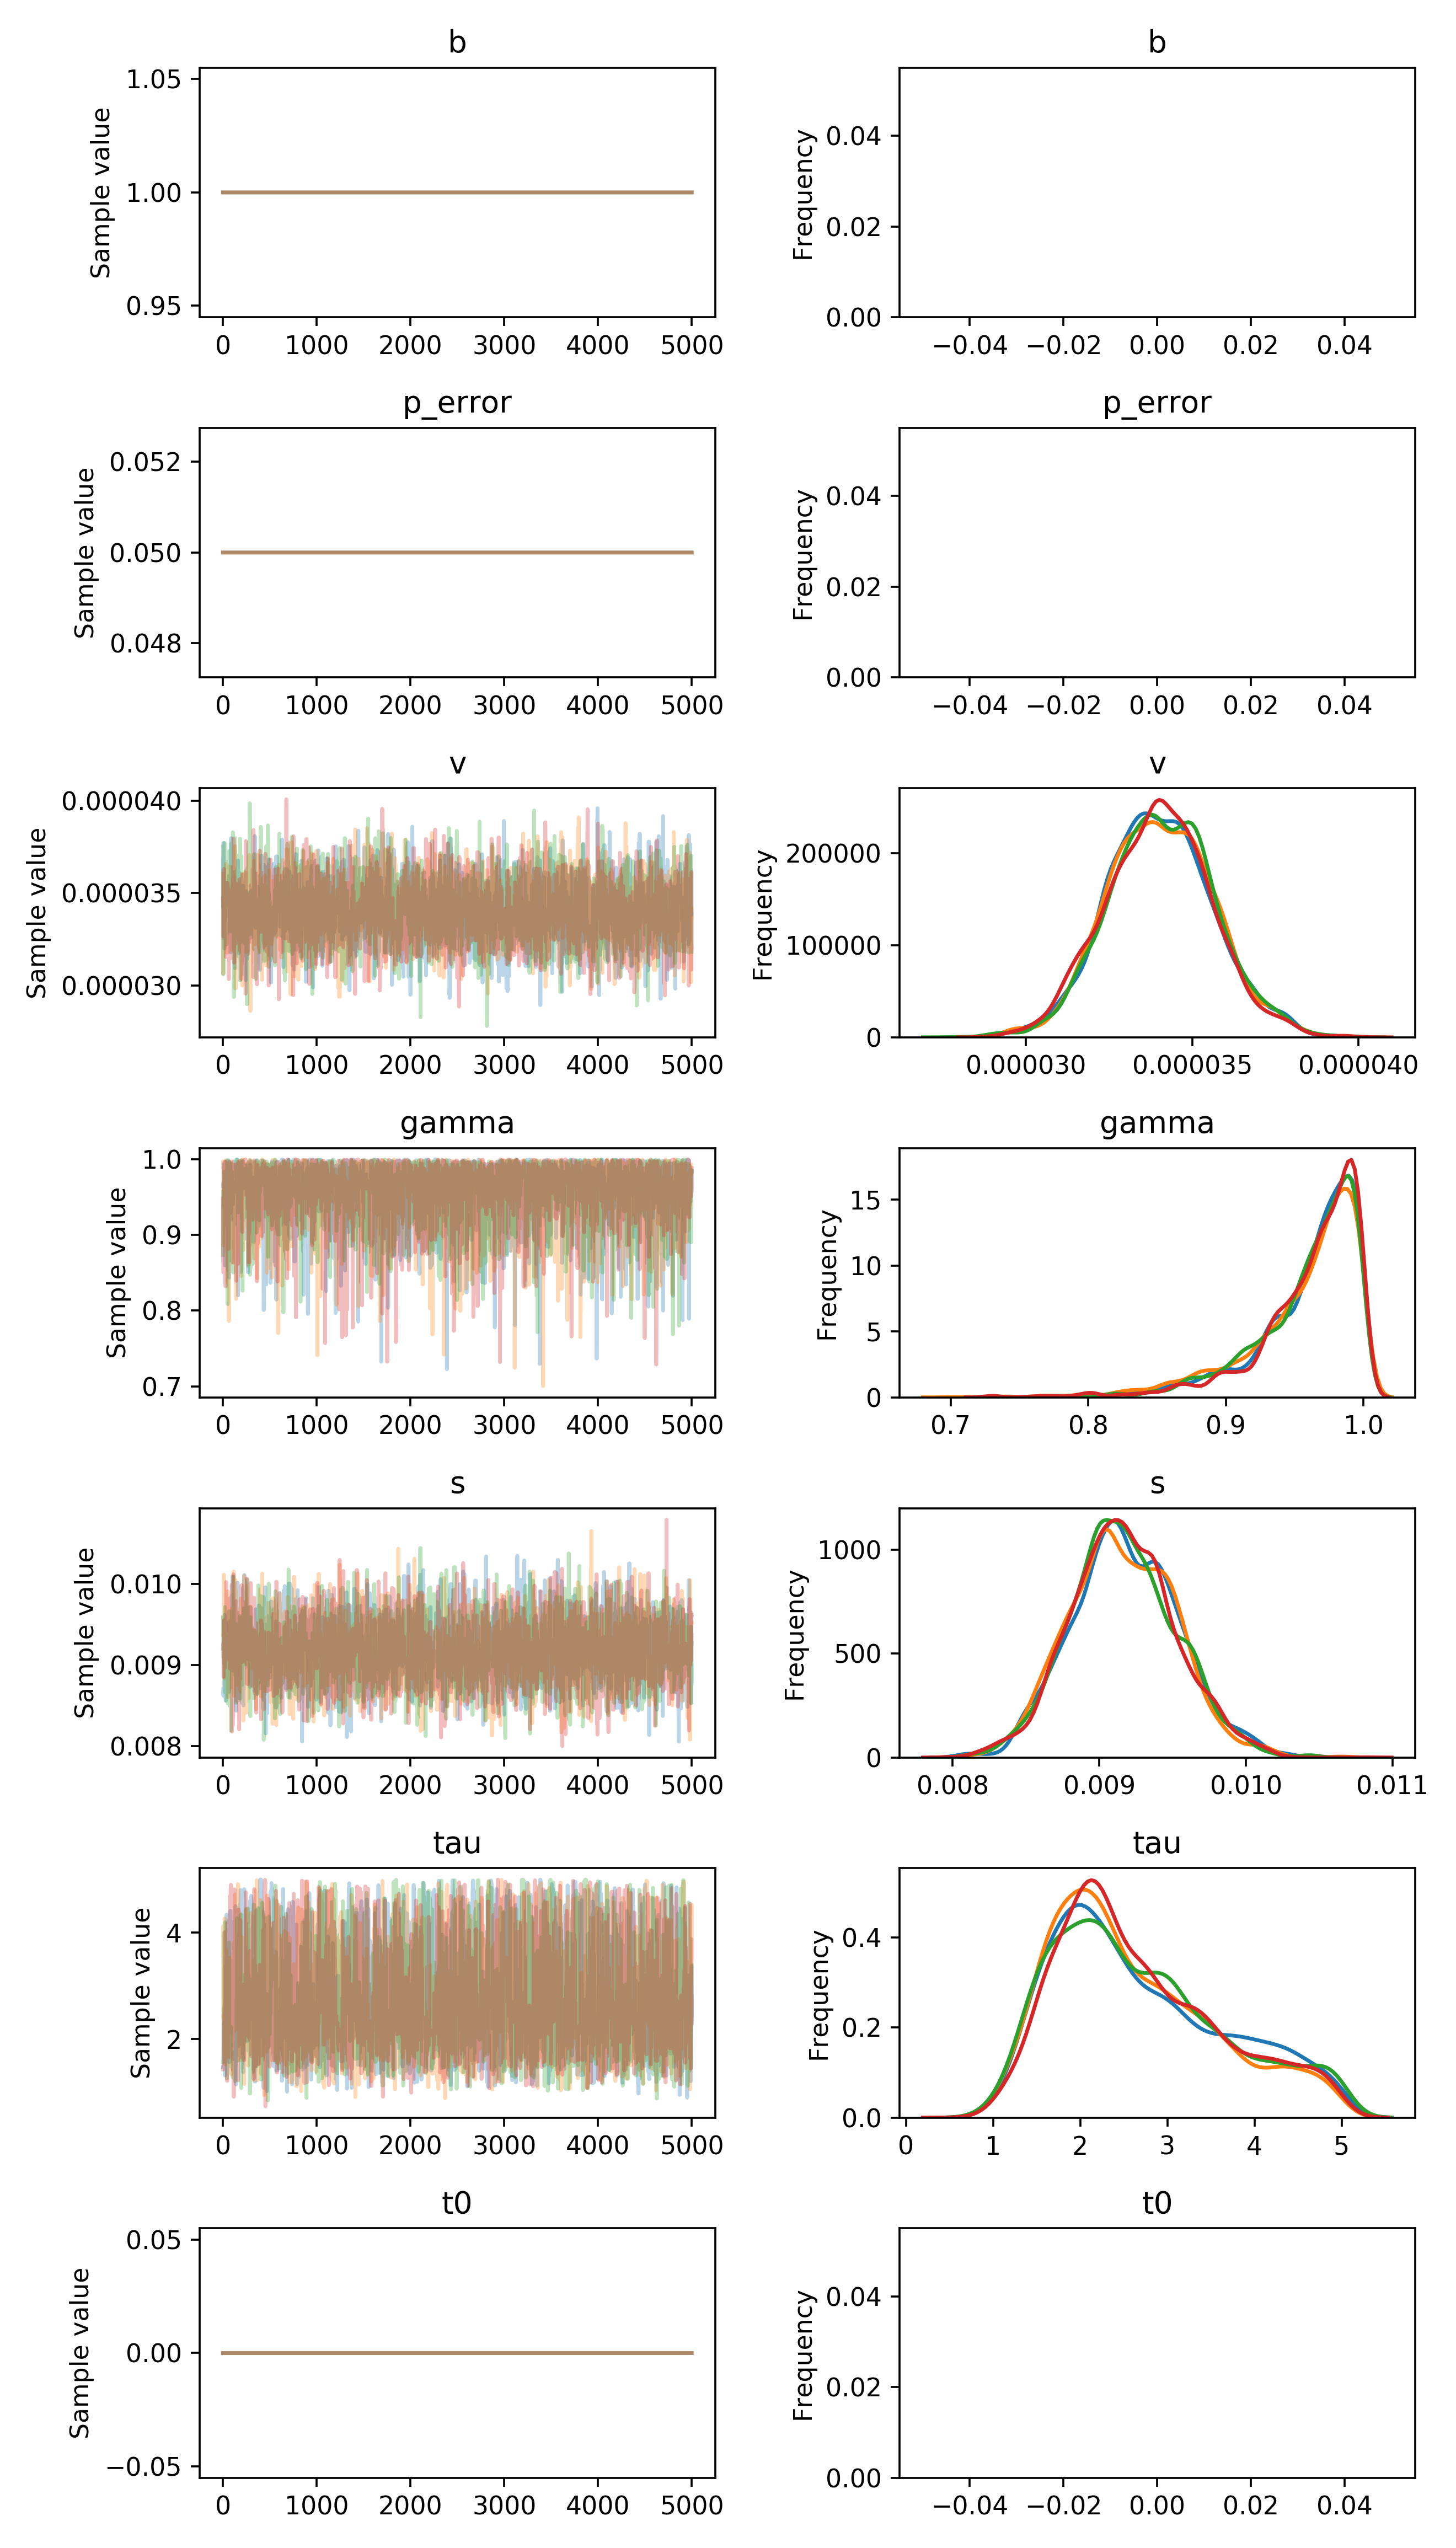

Data behind this chart, as committed beside it:
, b, p_error, v__0_0, gamma__0_0, s__0_0, tau__0_0, t0__0_0
0, 1.0, 0.05, 3.682396654434067e-05, 0.9645, 0.008648, 1.476, 0.0
1, 1.0, 0.05, 3.682396654434067e-05, 0.9645, 0.008648, 1.476, 0.0
2, 1.0, 0.05, 3.4245602374062857e-05, 0.9645, 0.008648, 1.476, 0.0
3, 1.0, 0.05, 3.4245602374062857e-05, 0.9687, 0.008648, 1.476, 0.0
4, 1.0, 0.05, 3.4245602374062857e-05, 0.9687, 0.008648, 1.476, 0.0
5, 1.0, 0.05, 3.771730404506397e-05, 0.9687, 0.008715, 1.476, 0.0
6, 1.0, 0.05, 3.771730404506397e-05, 0.9687, 0.008617, 1.476, 0.0
7, 1.0, 0.05, 3.771730404506397e-05, 0.9687, 0.008617, 1.476, 0.0
8, 1.0, 0.05, 3.677945572118655e-05, 0.9687, 0.008617, 1.476, 0.0
9, 1.0, 0.05, 3.642370215483157e-05, 0.9687, 0.008617, 2.269, 0.0
10, 1.0, 0.05, 3.642370215483157e-05, 0.9905, 0.008617, 2.269, 0.0
11, 1.0, 0.05, 3.551861051877459e-05, 0.9905, 0.008617, 2.269, 0.0
12, 1.0, 0.05, 3.551861051877459e-05, 0.9905, 0.008617, 2.269, 0.0
13, 1.0, 0.05, 3.551861051877459e-05, 0.9935, 0.008617, 2.269, 0.0
14, 1.0, 0.05, 3.551861051877459e-05, 0.9396, 0.008617, 2.269, 0.0
15, 1.0, 0.05, 3.551861051877459e-05, 0.9396, 0.009547, 2.269, 0.0
16, 1.0, 0.05, 3.200110605749762e-05, 0.9396, 0.009344, 2.269, 0.0
17, 1.0, 0.05, 3.539085592047823e-05, 0.909, 0.009344, 2.32, 0.0
18, 1.0, 0.05, 3.539085592047823e-05, 0.8599, 0.009617, 2.32, 0.0
19, 1.0, 0.05, 3.539085592047823e-05, 0.8599, 0.009617, 1.473, 0.0
20, 1.0, 0.05, 3.539085592047823e-05, 0.9727, 0.008909, 1.473, 0.0
21, 1.0, 0.05, 3.539085592047823e-05, 0.9727, 0.008909, 1.507, 0.0
22, 1.0, 0.05, 3.539085592047823e-05, 0.9727, 0.008705, 1.313, 0.0
23, 1.0, 0.05, 3.34962130489475e-05, 0.9727, 0.008738, 2.009, 0.0
24, 1.0, 0.05, 3.34962130489475e-05, 0.9727, 0.009172, 2.009, 0.0
25, 1.0, 0.05, 3.34962130489475e-05, 0.9727, 0.009172, 2.502, 0.0
26, 1.0, 0.05, 3.34962130489475e-05, 0.9727, 0.008808, 2.502, 0.0
27, 1.0, 0.05, 3.509030356846876e-05, 0.9902, 0.008808, 2.502, 0.0
28, 1.0, 0.05, 3.509030356846876e-05, 0.9972, 0.008808, 2.751, 0.0
29, 1.0, 0.05, 3.509030356846876e-05, 0.9972, 0.00856, 2.751, 0.0
30, 1.0, 0.05, 3.433124683120359e-05, 0.9887, 0.00856, 2.751, 0.0
31, 1.0, 0.05, 3.433124683120359e-05, 0.9855, 0.00856, 3.389, 0.0
32, 1.0, 0.05, 3.433124683120359e-05, 0.9876, 0.009095, 3.389, 0.0
33, 1.0, 0.05, 3.433124683120359e-05, 0.9674, 0.009095, 1.65, 0.0
34, 1.0, 0.05, 3.433124683120359e-05, 0.9701, 0.009095, 1.65, 0.0
35, 1.0, 0.05, 3.433124683120359e-05, 0.9701, 0.009095, 1.65, 0.0
36, 1.0, 0.05, 3.433124683120359e-05, 0.9538, 0.009095, 1.65, 0.0
37, 1.0, 0.05, 3.5034849658692094e-05, 0.9849, 0.009512, 1.65, 0.0
38, 1.0, 0.05, 3.5034849658692094e-05, 0.9849, 0.009512, 4.341, 0.0
39, 1.0, 0.05, 3.5034849658692094e-05, 0.9849, 0.008846, 2.709, 0.0
40, 1.0, 0.05, 3.556366043297012e-05, 0.9966, 0.008846, 2.709, 0.0
41, 1.0, 0.05, 3.556366043297012e-05, 0.9676, 0.008846, 2.709, 0.0
42, 1.0, 0.05, 3.556366043297012e-05, 0.9674, 0.008846, 2.709, 0.0
43, 1.0, 0.05, 3.556366043297012e-05, 0.9674, 0.008847, 2.709, 0.0
44, 1.0, 0.05, 3.556366043297012e-05, 0.9674, 0.008992, 2.709, 0.0
45, 1.0, 0.05, 3.556366043297012e-05, 0.9674, 0.009238, 1.833, 0.0
46, 1.0, 0.05, 3.556366043297012e-05, 0.9674, 0.009238, 1.833, 0.0
47, 1.0, 0.05, 3.556366043297012e-05, 0.9674, 0.009238, 3.827, 0.0
48, 1.0, 0.05, 3.556366043297012e-05, 0.9674, 0.009238, 3.827, 0.0
49, 1.0, 0.05, 3.556366043297012e-05, 0.9674, 0.009238, 3.827, 0.0
50, 1.0, 0.05, 3.556366043297012e-05, 0.9674, 0.009238, 1.91, 0.0
51, 1.0, 0.05, 3.556366043297012e-05, 0.8579, 0.009238, 1.91, 0.0
52, 1.0, 0.05, 3.556366043297012e-05, 0.8579, 0.009238, 1.91, 0.0
53, 1.0, 0.05, 3.4472582035251854e-05, 0.8579, 0.009191, 1.91, 0.0
54, 1.0, 0.05, 3.4472582035251854e-05, 0.9882, 0.009191, 1.91, 0.0
55, 1.0, 0.05, 3.468487284759572e-05, 0.9882, 0.009191, 1.91, 0.0
56, 1.0, 0.05, 3.468487284759572e-05, 0.9882, 0.009191, 1.91, 0.0
57, 1.0, 0.05, 3.468487284759572e-05, 0.8531, 0.009191, 1.91, 0.0
58, 1.0, 0.05, 3.506653941872705e-05, 0.9878, 0.009191, 1.91, 0.0
59, 1.0, 0.05, 3.506653941872705e-05, 0.9878, 0.009191, 3.511, 0.0
... 19,940 more rows
